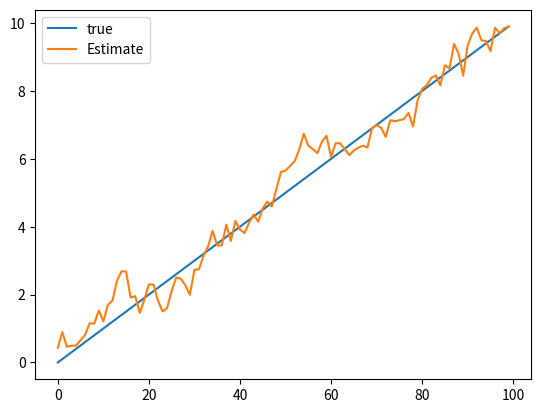

Write the Python code that produced this figure.
import numpy as np
import matplotlib.pyplot as plt
class KalmanFi1ter:
    def __init__(self, F, H, Q, R, x0, P0):
        self.F=F
        self.H=H
        self.Q=Q
        self.R=R
        self.x=x0
        self.P=P0
    def predict (self):
        self.x=np.dot(self.F,self.x)
        self.P=np.dot(np.dot(self. F,self. P),self.F.T)+self.Q
    def update(self,z):
        y=z-np.dot(self.H,self.x)
        s=np.dot(np.dot(self.H,self.P),self.H.T)+self.R
        K=np.dot(np.dot(self.P,self.H.T),np.linalg.inv(s))
        self.x=self.x+np.dot(K,y)
        self.P=np.dot(np.eye(self.F.shape[0])-np.dot(K,self.H),self.P)
dt=0.1
F=np.array([[1,dt],[0,1]])
H=np.array([[1,0]])
Q=np.diag([0.1,0.1])
R=np.array([[1]])
x0=np.array([0,0])
P0=np.diag([1,1])
kf=KalmanFi1ter(F,H,Q,R,x0,P0)
truestates=[]
measurements=[]
for i in range(100):
    truestates.append([i*dt,1])
    measurements.append(i*dt+np.random.normal(scale=1))
est_states=[]
for z in measurements:
    kf.predict()
    kf.update(np.array([z]))
    est_states.append(kf.x)
plt.plot([s[0] for s in truestates],label="true")
plt.plot([s[0] for s in est_states],label="Estimate")
plt.legend()
plt.show()